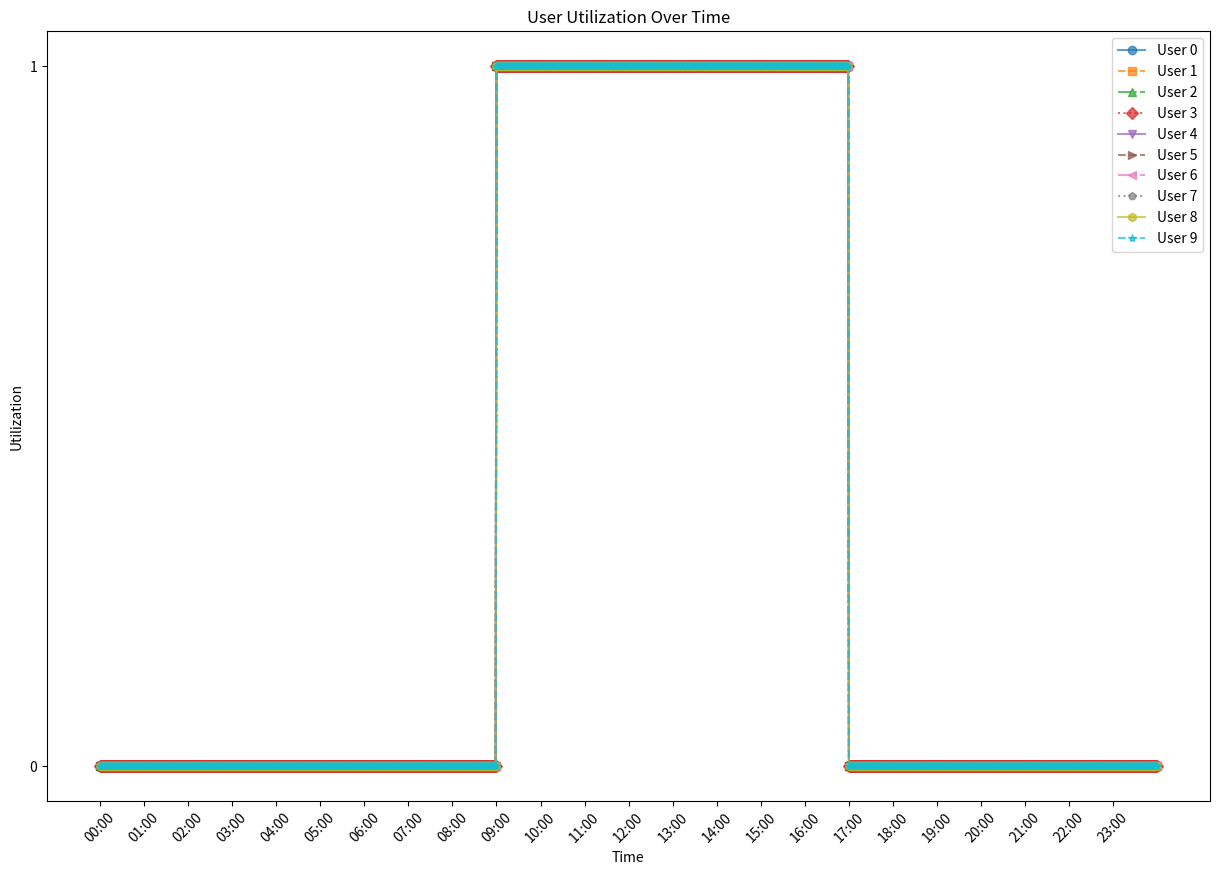
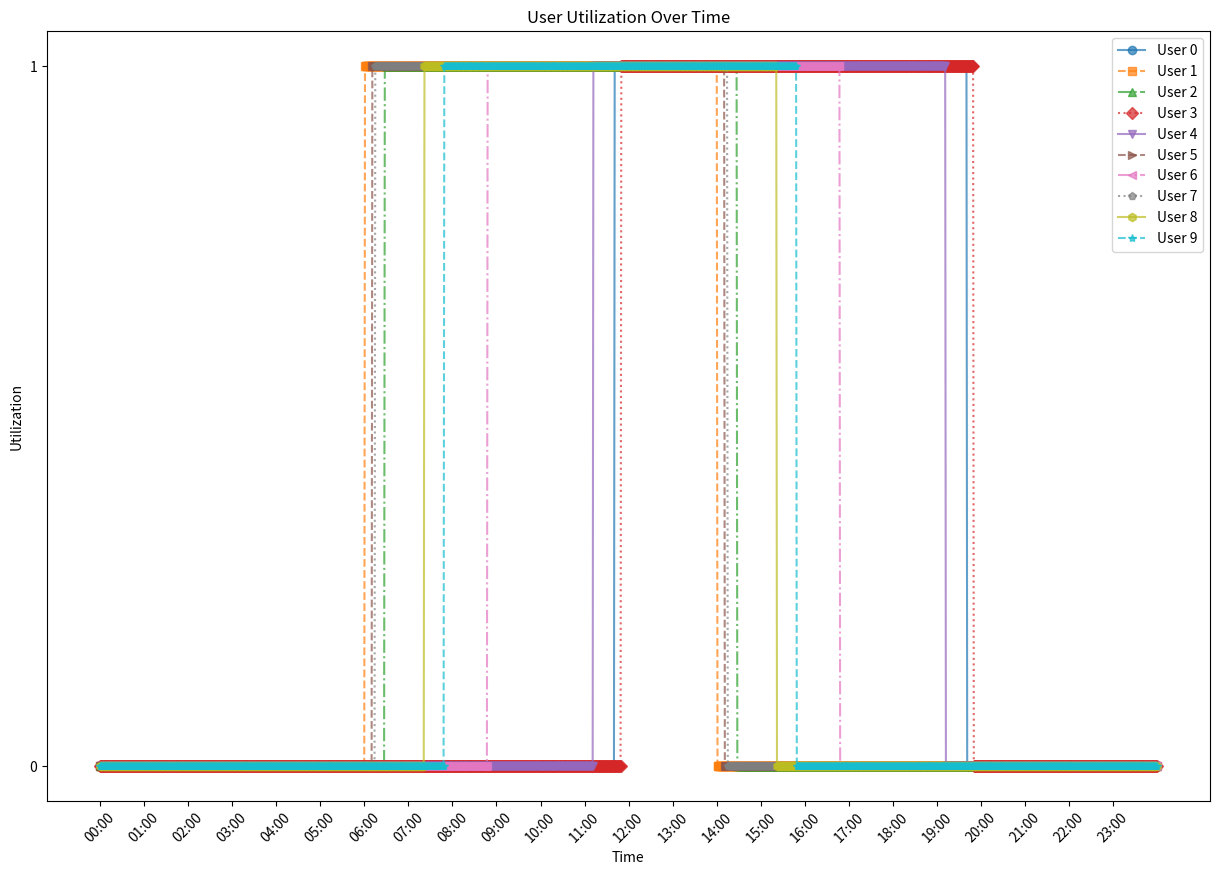
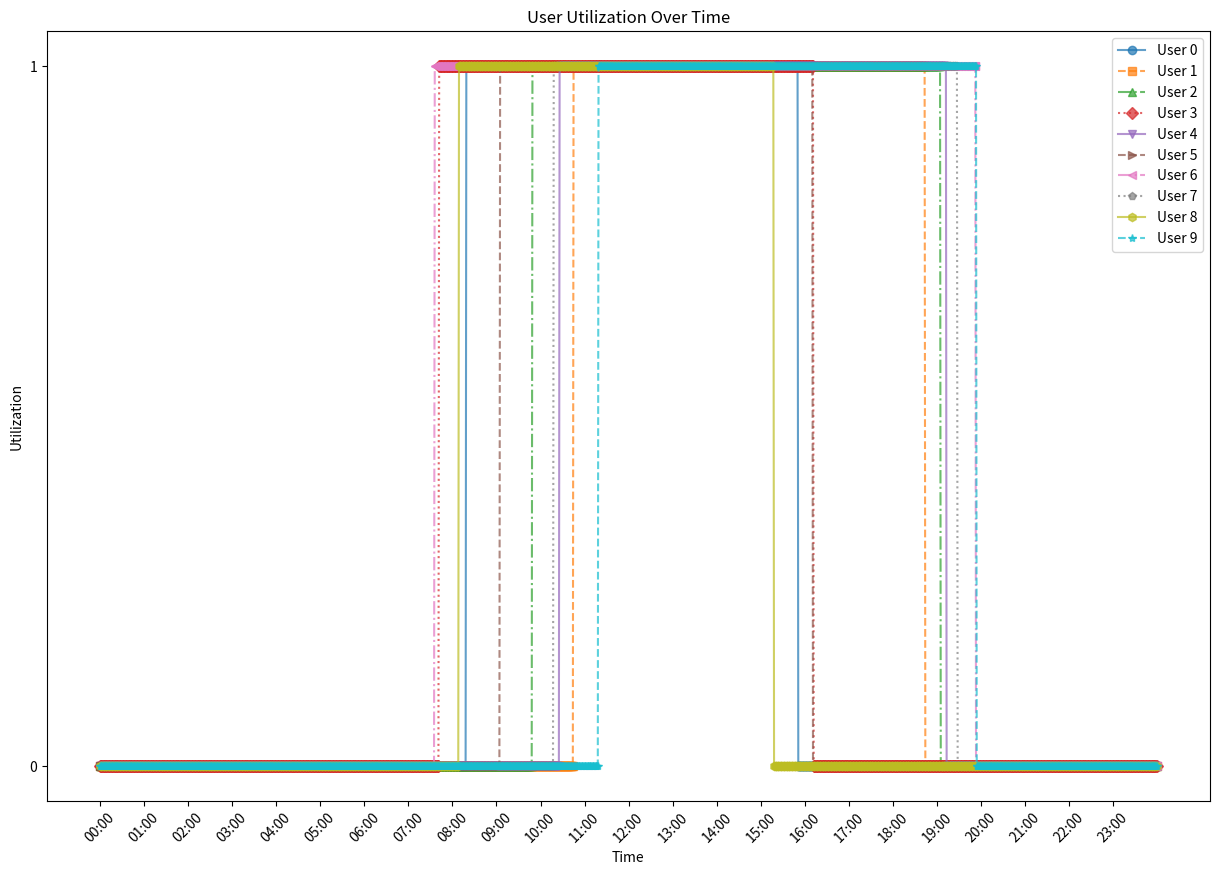
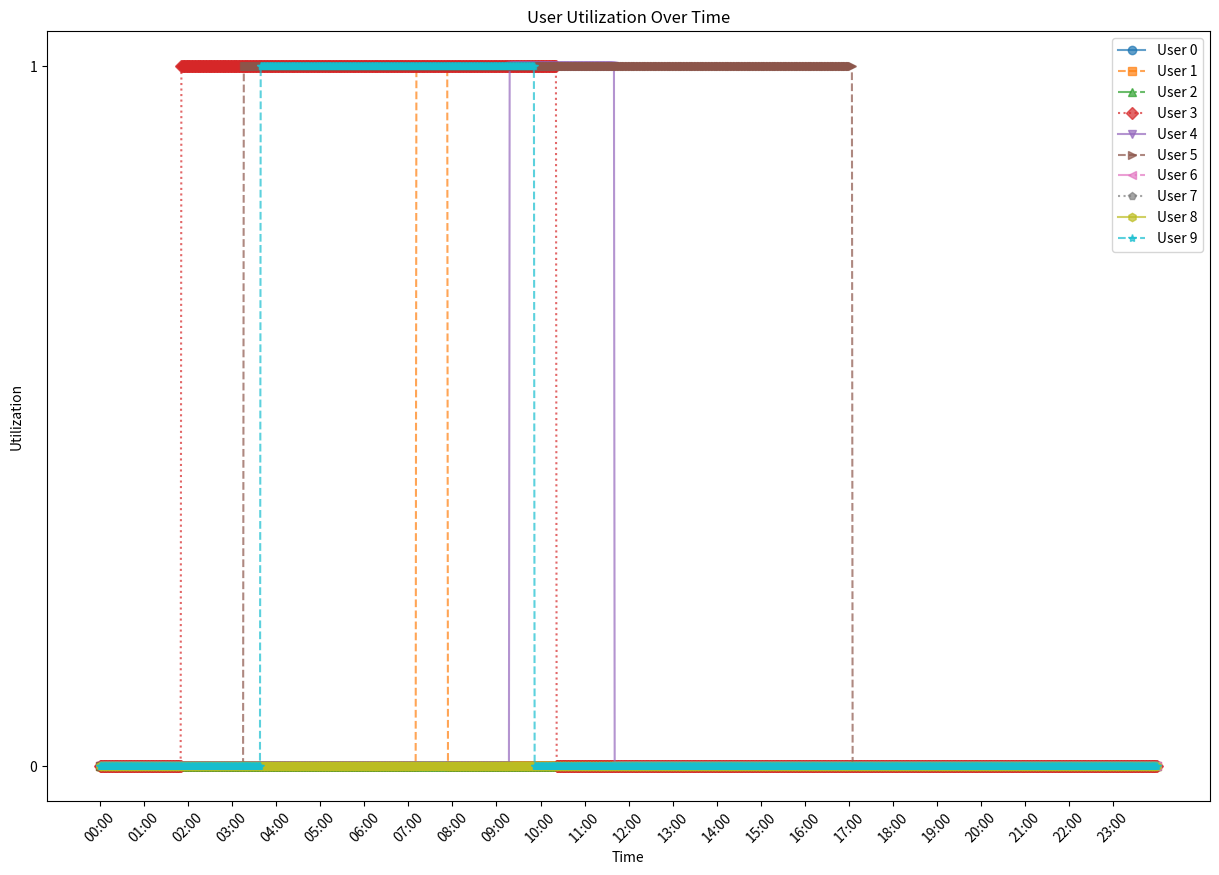

These charts were generated, in order, by the following Python code:
import json
import matplotlib.pyplot as plt
import numpy as np
import random

# n users work 8 hours a day from 9am until 5pm
# time (min) | utilization | suspend | resume
# -----------|-------------|---------|--------
# 0 - 539    | 0           | 0       | 0
# 540 (9am)  | 1           | 0       | 1
# 541 - 1019 | 1           | 0       | 0
# 1020 (5pm) | 0           | 1       | 0
# for each minute, make a json object e.g.
# {
#   "time": 0,
#   "utilization": 0,
#   "suspend": 0,
#   "resume": 0,
# }
# for each user, make a json object e.g.
# {
#   "id": 0,
#   "usage data": {prev json object}
# }
def naive(n: int):
    usage = {}
    for id in range(n):
        usage_data = []
        for t in range(1440): # minute
            u = 1 if t > 539 and t < 1020 else 0
            s = 1 if t == 1020 else 0
            r = 1 if t == 540 else 0
            usage_data.append({
                "time": t,
                "utilization": u,
                "suspend": s,
                "resume": r,
            })
        usage["user " + str(id)] = {
            "id": id,
            "usage_data": usage_data
        }
    return json.dumps(usage)

# n users work 8 hours a day at times that vary based on start_range
def monte_carlo_8_hr(n: int, start_range=(360,720)): # 6am-12pm
    usage = {}
    for id in range(n):
        usage_data = []
        start_time = random.randint(start_range[0], start_range[1])
        end_time = start_time + 8*60
        for t in range(1440): # minute
            u = 1 if t >= start_time and t < end_time else 0
            s = 1 if t == end_time else 0
            r = 1 if t == start_time else 0
            usage_data.append({
                "time": t,
                "utilization": u,
                "suspend": s,
                "resume": r,
            })
        usage["user " + str(id)] = {
            "id": id,
            "usage_data": usage_data
        }
    return json.dumps(usage)

# n users work any hours a day at times that vary based on start_range and end_range
def monte_carlo_any_hr(n: int, start_range=(360, 720), end_range=(840, 1200)):
    usage = {}
    for id in range(n):
        usage_data = []
        start_time = random.randint(start_range[0], start_range[1])
        end_time = random.randint(end_range[0], end_range[1])
        for t in range(1440): # minute
            u = 1 if t >= start_time and t < end_time else 0
            s = 1 if t == end_time else 0
            r = 1 if t == start_time else 0
            usage_data.append({
                "time": t,
                "utilization": u,
                "suspend": s,
                "resume": r,
            })
        usage["user " + str(id)] = {
            "id": id,
            "usage_data": usage_data
        }
    return json.dumps(usage)

def plot_utilization(usage_json, filename='utilization_plot.png'):
    usage = json.loads(usage_json)

    # init plot
    plt.figure(figsize=(15, 10))

    # define line styles and markers
    line_styles = ['-', '--', '-.', ':']
    markers = ['o', 's', '^', 'D', 'v', '>', '<', 'p', 'h', '*']

    for idx, (user_key, user_data) in enumerate(usage.items()):
        id = user_data['id']
        usage_data = user_data['usage_data']

        times = [entry['time'] for entry in usage_data]
        utilizations = [entry['utilization'] for entry in usage_data]

        # to differentiate users more clearly
        line_style = line_styles[idx % len(line_styles)]
        marker = markers[idx % len(markers)]

        plt.plot(times, utilizations, label=f'User {id}', linestyle=line_style, marker=marker, alpha=0.7)

    # display time in hours
    plt.xticks(np.arange(0, 1440, 60), [f'{h:02}:00' for h in range(24)], rotation=45)
    
    # display discrete utilization
    plt.yticks([0, 1], ['0', '1'])
    
    # add labels
    plt.xlabel('Time')
    plt.ylabel('Utilization')
    plt.title('User Utilization Over Time')
    plt.legend(loc='upper right')

    # save to file
    plt.savefig(filename)
    plt.close()

def main():
    plot_utilization(naive(10), "naive.png")
    plot_utilization(monte_carlo_8_hr(10), "8hr.png")
    plot_utilization(monte_carlo_any_hr(10), "normal_range.png")
    plot_utilization(monte_carlo_any_hr(10,(0,1440),(0,1440)), "any.png")

if __name__ == "__main__":
    main()
